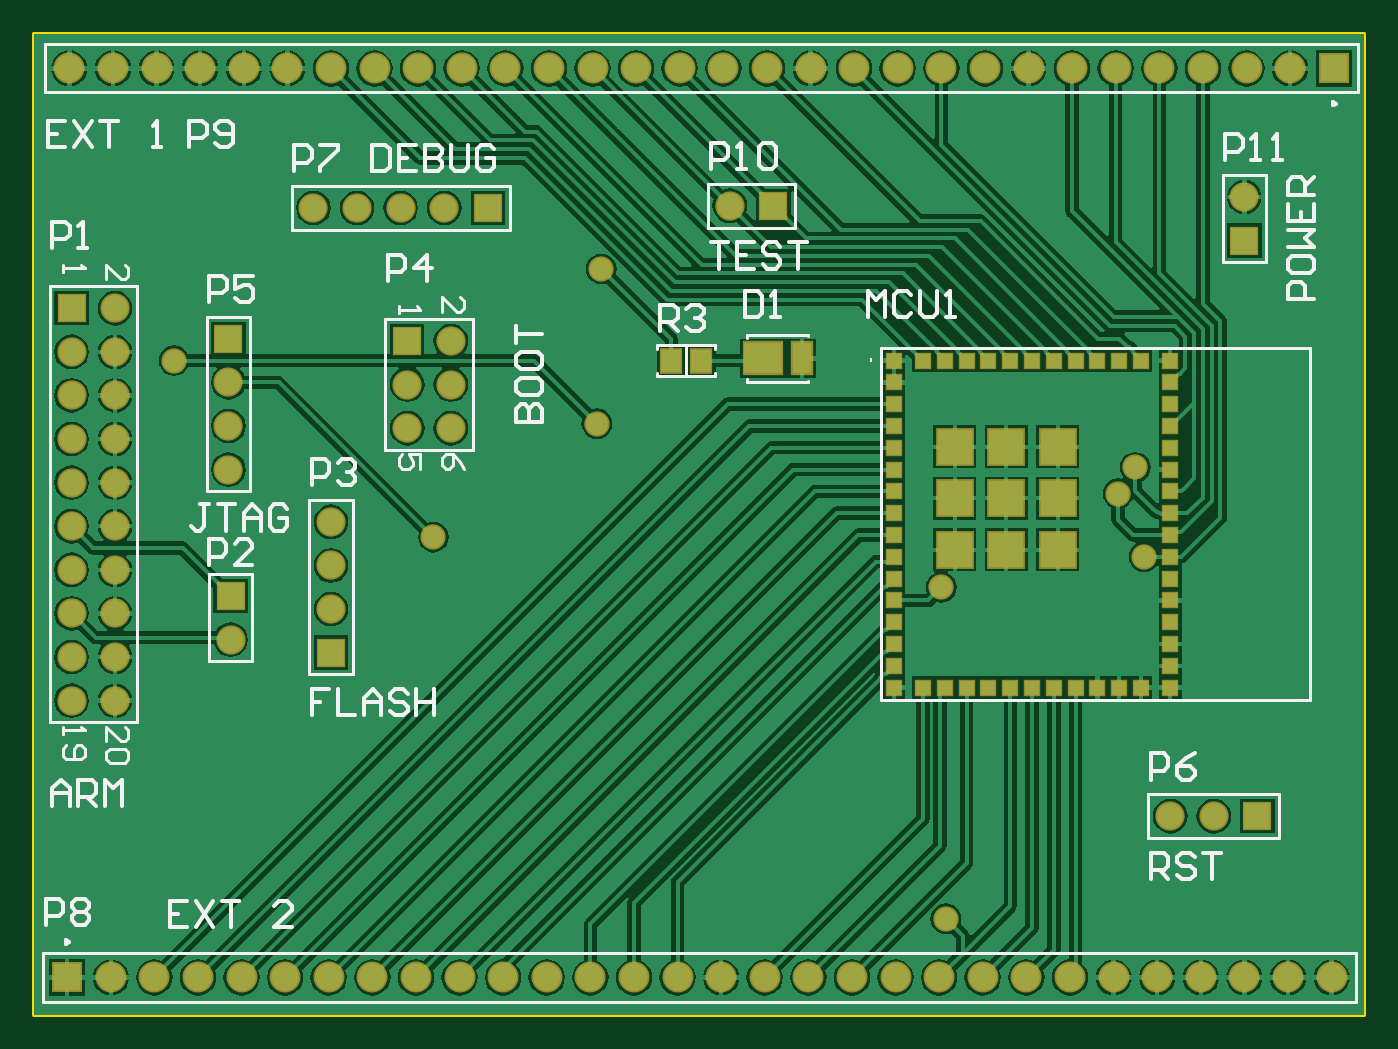
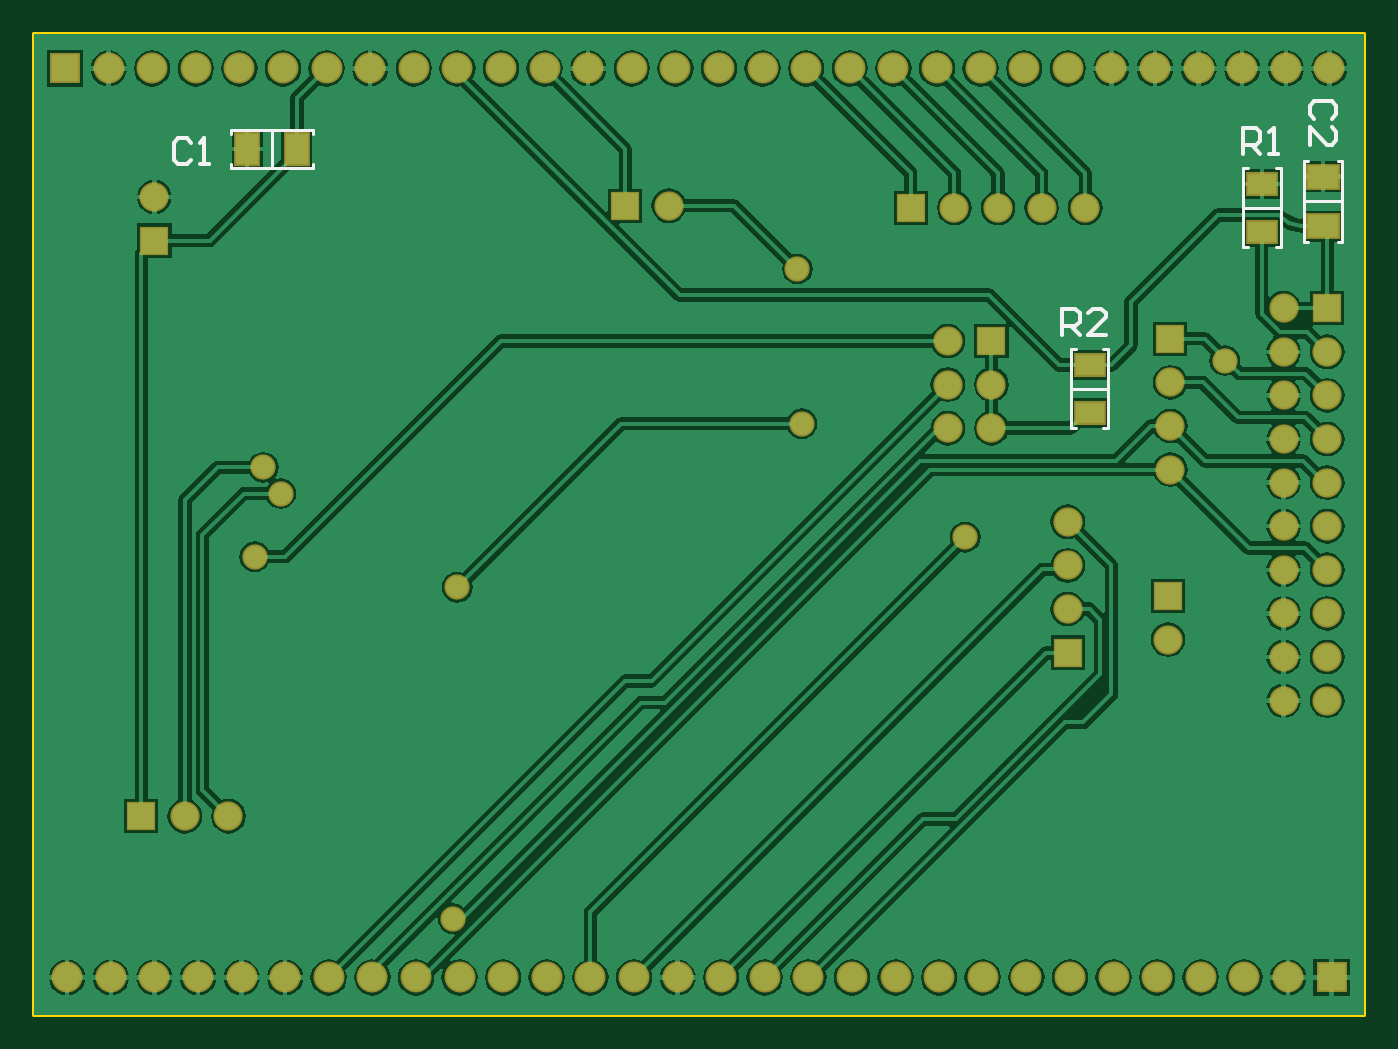
Circuit board: 8 layer files. Board 77.5 x 57.1 mm.
- bottom_copper: Development board.GBL (66102 bytes)
- bottom_silk: Development board.GBO (1939 bytes)
- bottom_mask: Development board.GBS (2975 bytes)
- outline: Development board.GKO (273 bytes)
- outline: Development board.GM1 (406 bytes)
- top_copper: Development board.GTL (74666 bytes)
- top_silk: Development board.GTO (11400 bytes)
- top_mask: Development board.GTS (4060 bytes)

=== bottom_copper: Development board.GBL (66102 bytes, source omitted) ===
=== bottom_silk: Development board.GBO ===
G04*
G04 #@! TF.GenerationSoftware,Altium Limited,Altium Designer,20.1.11 (218)*
G04*
G04 Layer_Color=32896*
%FSLAX25Y25*%
%MOIN*%
G70*
G04*
G04 #@! TF.SameCoordinates,3E3CE198-1D4E-4C69-B1C9-FC2CBC885D2D*
G04*
G04*
G04 #@! TF.FilePolarity,Positive*
G04*
G01*
G75*
%ADD12C,0.00787*%
%ADD13C,0.00591*%
%ADD14C,0.01000*%
D12*
X294169Y395000D02*
X302831D01*
X301650Y404055D02*
X302831D01*
Y385945D02*
Y404055D01*
X301650Y385945D02*
X302831D01*
X294169D02*
X295350D01*
X294169D02*
Y404055D01*
X295350D01*
X333669Y353500D02*
X342331D01*
X333669Y344445D02*
X334850D01*
X333669D02*
Y362555D01*
X334850D01*
X341150D02*
X342331D01*
Y344445D02*
Y362555D01*
X341150Y344445D02*
X342331D01*
D13*
X287945Y405850D02*
X288929D01*
Y387150D02*
Y405850D01*
X287945Y387150D02*
X288929D01*
X280071D02*
X281055D01*
X280071D02*
Y405850D01*
X281055D01*
X280071Y396500D02*
X288929D01*
X534850Y404071D02*
Y405055D01*
X516150Y404071D02*
X534850D01*
X516150D02*
Y405055D01*
Y411945D02*
Y412929D01*
X534850D01*
Y411945D02*
Y412929D01*
X525500Y404071D02*
Y412929D01*
D14*
X344300Y365900D02*
Y371898D01*
X341301D01*
X340301Y370898D01*
Y368899D01*
X341301Y367899D01*
X344300D01*
X342301D02*
X340301Y365900D01*
X334303D02*
X338302D01*
X334303Y369899D01*
Y370898D01*
X335303Y371898D01*
X337302D01*
X338302Y370898D01*
X302800Y407400D02*
Y413398D01*
X299801D01*
X298801Y412398D01*
Y410399D01*
X299801Y409399D01*
X302800D01*
X300801D02*
X298801Y407400D01*
X296802D02*
X294803D01*
X295802D01*
Y413398D01*
X296802Y412398D01*
X282501Y415500D02*
X281501Y416499D01*
Y418499D01*
X282501Y419498D01*
X286499D01*
X287499Y418499D01*
Y416499D01*
X286499Y415500D01*
X287499Y409502D02*
Y413500D01*
X283500Y409502D01*
X282501D01*
X281501Y410501D01*
Y412501D01*
X282501Y413500D01*
X544000Y409999D02*
X545000Y410999D01*
X546999D01*
X547999Y409999D01*
Y406001D01*
X546999Y405001D01*
X545000D01*
X544000Y406001D01*
X542001Y405001D02*
X540001D01*
X541001D01*
Y410999D01*
X542001Y409999D01*
M02*

=== bottom_mask: Development board.GBS ===
G04*
G04 #@! TF.GenerationSoftware,Altium Limited,Altium Designer,20.1.11 (218)*
G04*
G04 Layer_Color=16711935*
%FSLAX25Y25*%
%MOIN*%
G70*
G04*
G04 #@! TF.SameCoordinates,3E3CE198-1D4E-4C69-B1C9-FC2CBC885D2D*
G04*
G04*
G04 #@! TF.FilePolarity,Negative*
G04*
G01*
G75*
%ADD21R,0.07099X0.07099*%
%ADD22C,0.07099*%
%ADD23C,0.06706*%
%ADD24R,0.06706X0.06706*%
%ADD25R,0.06706X0.06706*%
%ADD26C,0.05800*%
%ADD41R,0.07296X0.05524*%
%ADD42R,0.07887X0.05918*%
%ADD43R,0.05918X0.07887*%
D21*
X573000Y427000D02*
D03*
X282500Y218500D02*
D03*
D22*
X563000Y427000D02*
D03*
X553000D02*
D03*
X543000D02*
D03*
X533000D02*
D03*
X523000D02*
D03*
X513000D02*
D03*
X503000D02*
D03*
X493000D02*
D03*
X483000D02*
D03*
X473000D02*
D03*
X463000D02*
D03*
X453000D02*
D03*
X443000D02*
D03*
X433000D02*
D03*
X423000D02*
D03*
X413000D02*
D03*
X403000D02*
D03*
X393000D02*
D03*
X383000D02*
D03*
X373000D02*
D03*
X363000D02*
D03*
X353000D02*
D03*
X343000D02*
D03*
X333000D02*
D03*
X323000D02*
D03*
X313000D02*
D03*
X303000D02*
D03*
X293000D02*
D03*
X283000D02*
D03*
X572500Y218500D02*
D03*
X562500D02*
D03*
X552500D02*
D03*
X542500D02*
D03*
X532500D02*
D03*
X522500D02*
D03*
X512500D02*
D03*
X502500D02*
D03*
X492500D02*
D03*
X482500D02*
D03*
X472500D02*
D03*
X462500D02*
D03*
X452500D02*
D03*
X442500D02*
D03*
X432500D02*
D03*
X422500D02*
D03*
X412500D02*
D03*
X402500D02*
D03*
X392500D02*
D03*
X382500D02*
D03*
X372500D02*
D03*
X362500D02*
D03*
X352500D02*
D03*
X342500D02*
D03*
X332500D02*
D03*
X322500D02*
D03*
X312500D02*
D03*
X302500D02*
D03*
X292500D02*
D03*
D23*
X320000Y296000D02*
D03*
X319500Y355000D02*
D03*
Y345000D02*
D03*
Y335000D02*
D03*
X369000Y395000D02*
D03*
X359000D02*
D03*
X349000D02*
D03*
X339000D02*
D03*
X370500Y344500D02*
D03*
X360500D02*
D03*
X370500Y354500D02*
D03*
X360500D02*
D03*
X370500Y364500D02*
D03*
X552500Y397500D02*
D03*
X343000Y303000D02*
D03*
Y313000D02*
D03*
Y323000D02*
D03*
X293500Y372000D02*
D03*
X283500Y362000D02*
D03*
X293500D02*
D03*
X283500Y352000D02*
D03*
X293500D02*
D03*
X283500Y342000D02*
D03*
X293500D02*
D03*
X283500Y332000D02*
D03*
X293500D02*
D03*
X283500Y322000D02*
D03*
X293500D02*
D03*
X283500Y312000D02*
D03*
X293500D02*
D03*
X283500Y302000D02*
D03*
X293500D02*
D03*
X283500Y292000D02*
D03*
X293500D02*
D03*
X283500Y282000D02*
D03*
X293500D02*
D03*
X545500Y255500D02*
D03*
X535500D02*
D03*
X434500Y395500D02*
D03*
D24*
X320000Y306000D02*
D03*
X319500Y365000D02*
D03*
X360500Y364500D02*
D03*
X552500Y387500D02*
D03*
X343000Y293000D02*
D03*
X283500Y372000D02*
D03*
D25*
X379000Y395000D02*
D03*
X555500Y255500D02*
D03*
X444500Y395500D02*
D03*
D26*
X529500Y315000D02*
D03*
X523500Y329500D02*
D03*
X483000Y308000D02*
D03*
X527500Y335500D02*
D03*
X404000Y345500D02*
D03*
X307000Y360000D02*
D03*
X366500Y319500D02*
D03*
X484000Y232000D02*
D03*
X405000Y381000D02*
D03*
D41*
X298500Y389488D02*
D03*
Y400512D02*
D03*
X338000Y359012D02*
D03*
Y347988D02*
D03*
D42*
X284500Y402209D02*
D03*
Y390791D02*
D03*
D43*
X531209Y408500D02*
D03*
X519791D02*
D03*
M02*

=== outline: Development board.GKO ===
G04*
G04 #@! TF.GenerationSoftware,Altium Limited,Altium Designer,20.1.11 (218)*
G04*
G04 Layer_Color=16711935*
%FSLAX25Y25*%
%MOIN*%
G70*
G04*
G04 #@! TF.SameCoordinates,3E3CE198-1D4E-4C69-B1C9-FC2CBC885D2D*
G04*
G04*
G04 #@! TF.FilePolarity,Positive*
G04*
G01*
G75*
M02*

=== outline: Development board.GM1 ===
G04*
G04 #@! TF.GenerationSoftware,Altium Limited,Altium Designer,20.1.11 (218)*
G04*
G04 Layer_Color=16711935*
%FSLAX25Y25*%
%MOIN*%
G70*
G04*
G04 #@! TF.SameCoordinates,3E3CE198-1D4E-4C69-B1C9-FC2CBC885D2D*
G04*
G04*
G04 #@! TF.FilePolarity,Positive*
G04*
G01*
G75*
%ADD14C,0.01000*%
D14*
X275000Y435000D02*
X580000D01*
Y210000D02*
Y435000D01*
X275000Y210000D02*
X580000D01*
X275000D02*
Y435000D01*
M02*

=== top_copper: Development board.GTL (74666 bytes, source omitted) ===
=== top_silk: Development board.GTO (11400 bytes, source omitted) ===
=== top_mask: Development board.GTS ===
G04*
G04 #@! TF.GenerationSoftware,Altium Limited,Altium Designer,20.1.11 (218)*
G04*
G04 Layer_Color=8388736*
%FSLAX25Y25*%
%MOIN*%
G70*
G04*
G04 #@! TF.SameCoordinates,3E3CE198-1D4E-4C69-B1C9-FC2CBC885D2D*
G04*
G04*
G04 #@! TF.FilePolarity,Negative*
G04*
G01*
G75*
%ADD16R,0.03989X0.03989*%
%ADD17R,0.08674X0.08674*%
%ADD18R,0.05328X0.06115*%
%ADD19R,0.05131X0.07887*%
%ADD20R,0.09461X0.07887*%
%ADD21R,0.07099X0.07099*%
%ADD22C,0.07099*%
%ADD23C,0.06706*%
%ADD24R,0.06706X0.06706*%
%ADD25R,0.06706X0.06706*%
%ADD26C,0.05800*%
D16*
X472114Y360000D02*
D03*
Y355000D02*
D03*
Y350000D02*
D03*
Y345000D02*
D03*
Y340000D02*
D03*
Y335000D02*
D03*
Y330000D02*
D03*
Y325000D02*
D03*
Y320000D02*
D03*
Y315000D02*
D03*
Y310000D02*
D03*
Y305000D02*
D03*
Y300000D02*
D03*
Y295000D02*
D03*
Y290000D02*
D03*
Y285000D02*
D03*
X478807D02*
D03*
X483807D02*
D03*
X488807D02*
D03*
X493807D02*
D03*
X498807D02*
D03*
X503807D02*
D03*
X508807D02*
D03*
X513807D02*
D03*
X518807D02*
D03*
X523807D02*
D03*
X528807D02*
D03*
X535500D02*
D03*
Y290000D02*
D03*
Y295000D02*
D03*
Y300000D02*
D03*
Y305000D02*
D03*
Y310000D02*
D03*
Y315000D02*
D03*
Y320000D02*
D03*
Y325000D02*
D03*
Y330000D02*
D03*
Y335000D02*
D03*
Y340000D02*
D03*
Y345000D02*
D03*
Y350000D02*
D03*
Y355000D02*
D03*
Y360000D02*
D03*
X528807Y359996D02*
D03*
X523807D02*
D03*
X518807D02*
D03*
X513807D02*
D03*
X508807D02*
D03*
X503807D02*
D03*
X498807D02*
D03*
X493807D02*
D03*
X488807D02*
D03*
X483807D02*
D03*
X478807D02*
D03*
D17*
X486091Y340216D02*
D03*
Y328405D02*
D03*
Y316595D02*
D03*
X497902Y340216D02*
D03*
Y328405D02*
D03*
Y316595D02*
D03*
X509713Y340216D02*
D03*
Y328405D02*
D03*
Y316595D02*
D03*
D18*
X427945Y360000D02*
D03*
X421055D02*
D03*
D19*
X451029Y360500D02*
D03*
D20*
X442211D02*
D03*
D21*
X573000Y427000D02*
D03*
X282500Y218500D02*
D03*
D22*
X563000Y427000D02*
D03*
X553000D02*
D03*
X543000D02*
D03*
X533000D02*
D03*
X523000D02*
D03*
X513000D02*
D03*
X503000D02*
D03*
X493000D02*
D03*
X483000D02*
D03*
X473000D02*
D03*
X463000D02*
D03*
X453000D02*
D03*
X443000D02*
D03*
X433000D02*
D03*
X423000D02*
D03*
X413000D02*
D03*
X403000D02*
D03*
X393000D02*
D03*
X383000D02*
D03*
X373000D02*
D03*
X363000D02*
D03*
X353000D02*
D03*
X343000D02*
D03*
X333000D02*
D03*
X323000D02*
D03*
X313000D02*
D03*
X303000D02*
D03*
X293000D02*
D03*
X283000D02*
D03*
X572500Y218500D02*
D03*
X562500D02*
D03*
X552500D02*
D03*
X542500D02*
D03*
X532500D02*
D03*
X522500D02*
D03*
X512500D02*
D03*
X502500D02*
D03*
X492500D02*
D03*
X482500D02*
D03*
X472500D02*
D03*
X462500D02*
D03*
X452500D02*
D03*
X442500D02*
D03*
X432500D02*
D03*
X422500D02*
D03*
X412500D02*
D03*
X402500D02*
D03*
X392500D02*
D03*
X382500D02*
D03*
X372500D02*
D03*
X362500D02*
D03*
X352500D02*
D03*
X342500D02*
D03*
X332500D02*
D03*
X322500D02*
D03*
X312500D02*
D03*
X302500D02*
D03*
X292500D02*
D03*
D23*
X320000Y296000D02*
D03*
X319500Y355000D02*
D03*
Y345000D02*
D03*
Y335000D02*
D03*
X369000Y395000D02*
D03*
X359000D02*
D03*
X349000D02*
D03*
X339000D02*
D03*
X370500Y344500D02*
D03*
X360500D02*
D03*
X370500Y354500D02*
D03*
X360500D02*
D03*
X370500Y364500D02*
D03*
X552500Y397500D02*
D03*
X343000Y303000D02*
D03*
Y313000D02*
D03*
Y323000D02*
D03*
X293500Y372000D02*
D03*
X283500Y362000D02*
D03*
X293500D02*
D03*
X283500Y352000D02*
D03*
X293500D02*
D03*
X283500Y342000D02*
D03*
X293500D02*
D03*
X283500Y332000D02*
D03*
X293500D02*
D03*
X283500Y322000D02*
D03*
X293500D02*
D03*
X283500Y312000D02*
D03*
X293500D02*
D03*
X283500Y302000D02*
D03*
X293500D02*
D03*
X283500Y292000D02*
D03*
X293500D02*
D03*
X283500Y282000D02*
D03*
X293500D02*
D03*
X545500Y255500D02*
D03*
X535500D02*
D03*
X434500Y395500D02*
D03*
D24*
X320000Y306000D02*
D03*
X319500Y365000D02*
D03*
X360500Y364500D02*
D03*
X552500Y387500D02*
D03*
X343000Y293000D02*
D03*
X283500Y372000D02*
D03*
D25*
X379000Y395000D02*
D03*
X555500Y255500D02*
D03*
X444500Y395500D02*
D03*
D26*
X529500Y315000D02*
D03*
X523500Y329500D02*
D03*
X483000Y308000D02*
D03*
X527500Y335500D02*
D03*
X404000Y345500D02*
D03*
X307000Y360000D02*
D03*
X366500Y319500D02*
D03*
X484000Y232000D02*
D03*
X405000Y381000D02*
D03*
M02*

